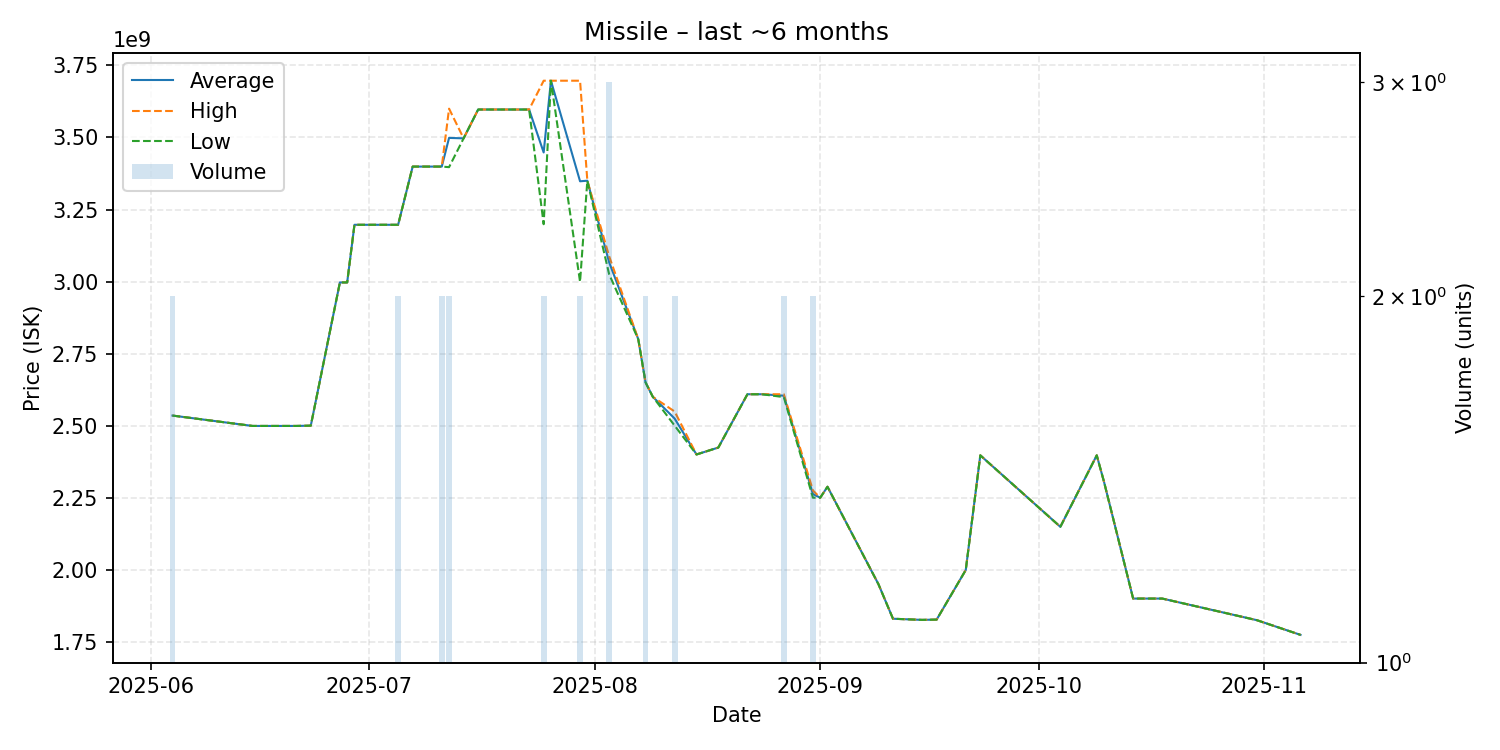

Source data for this figure (header and first rows):
date, average, highest, lowest, order_count, volume
2025-06-04, 2535000000, 2535000000, 2535000000, 2, 2
2025-06-15, 2499000000, 2499000000, 2499000000, 1, 1
2025-06-21, 2499000000, 2499000000, 2499000000, 1, 1
2025-06-23, 2500000000, 2500000000, 2500000000, 1, 1
2025-06-27, 2997000000, 2997000000, 2997000000, 1, 1
2025-06-28, 2997000000, 2997000000, 2997000000, 1, 1
2025-06-29, 3197000000, 3197000000, 3197000000, 1, 1
2025-07-03, 3197000000, 3197000000, 3197000000, 1, 1
2025-07-05, 3197000000, 3197000000, 3197000000, 2, 2
2025-07-07, 3399000000, 3399000000, 3399000000, 1, 1
2025-07-09, 3399000000, 3399000000, 3399000000, 1, 1
2025-07-11, 3399000000, 3399000000, 3399000000, 2, 2
2025-07-12, 3498500000, 3600000000, 3397000000, 2, 2
2025-07-14, 3497000000, 3497000000, 3497000000, 1, 1
2025-07-16, 3597000000, 3597000000, 3597000000, 1, 1
2025-07-20, 3597000000, 3597000000, 3597000000, 1, 1
2025-07-21, 3597000000, 3597000000, 3597000000, 1, 1
2025-07-23, 3597000000, 3597000000, 3597000000, 1, 1
2025-07-25, 3448000000, 3697000000, 3199000000, 2, 2
2025-07-26, 3697000000, 3697000000, 3697000000, 1, 1
2025-07-30, 3348000000, 3697000000, 2999000000, 2, 2
2025-07-31, 3350000000, 3350000000, 3350000000, 1, 1
2025-08-03, 3066666667, 3087500000, 3025000000, 3, 3
2025-08-07, 2800000000, 2800000000, 2800000000, 1, 1
2025-08-08, 2650000000, 2650000000, 2650000000, 2, 2
2025-08-09, 2600000000, 2600000000, 2600000000, 1, 1
2025-08-12, 2524500000, 2549000000, 2500000000, 2, 2
2025-08-15, 2400000000, 2400000000, 2400000000, 1, 1
2025-08-18, 2424000000, 2424000000, 2424000000, 1, 1
2025-08-22, 2609000000, 2609000000, 2609000000, 1, 1
2025-08-24, 2609000000, 2609000000, 2609000000, 1, 1
2025-08-27, 2604000000, 2609000000, 2599000000, 2, 2
2025-08-31, 2262500000, 2275000000, 2250000000, 2, 2
2025-09-01, 2250000000, 2250000000, 2250000000, 1, 1
2025-09-02, 2288000000, 2288000000, 2288000000, 1, 1
2025-09-09, 1950000000, 1950000000, 1950000000, 1, 1
2025-09-11, 1830000000, 1830000000, 1830000000, 1, 1
2025-09-15, 1826000000, 1826000000, 1826000000, 1, 1
2025-09-17, 1827000000, 1827000000, 1827000000, 1, 1
2025-09-21, 1999000000, 1999000000, 1999000000, 1, 1
2025-09-23, 2397000000, 2397000000, 2397000000, 1, 1
2025-10-04, 2149000000, 2149000000, 2149000000, 1, 1
2025-10-09, 2397000000, 2397000000, 2397000000, 1, 1
2025-10-10, 2305000000, 2305000000, 2305000000, 1, 1
2025-10-14, 1900000000, 1900000000, 1900000000, 1, 1
2025-10-18, 1900000000, 1900000000, 1900000000, 1, 1
2025-10-31, 1825000000, 1825000000, 1825000000, 1, 1
2025-11-06, 1774000000, 1774000000, 1774000000, 1, 1
